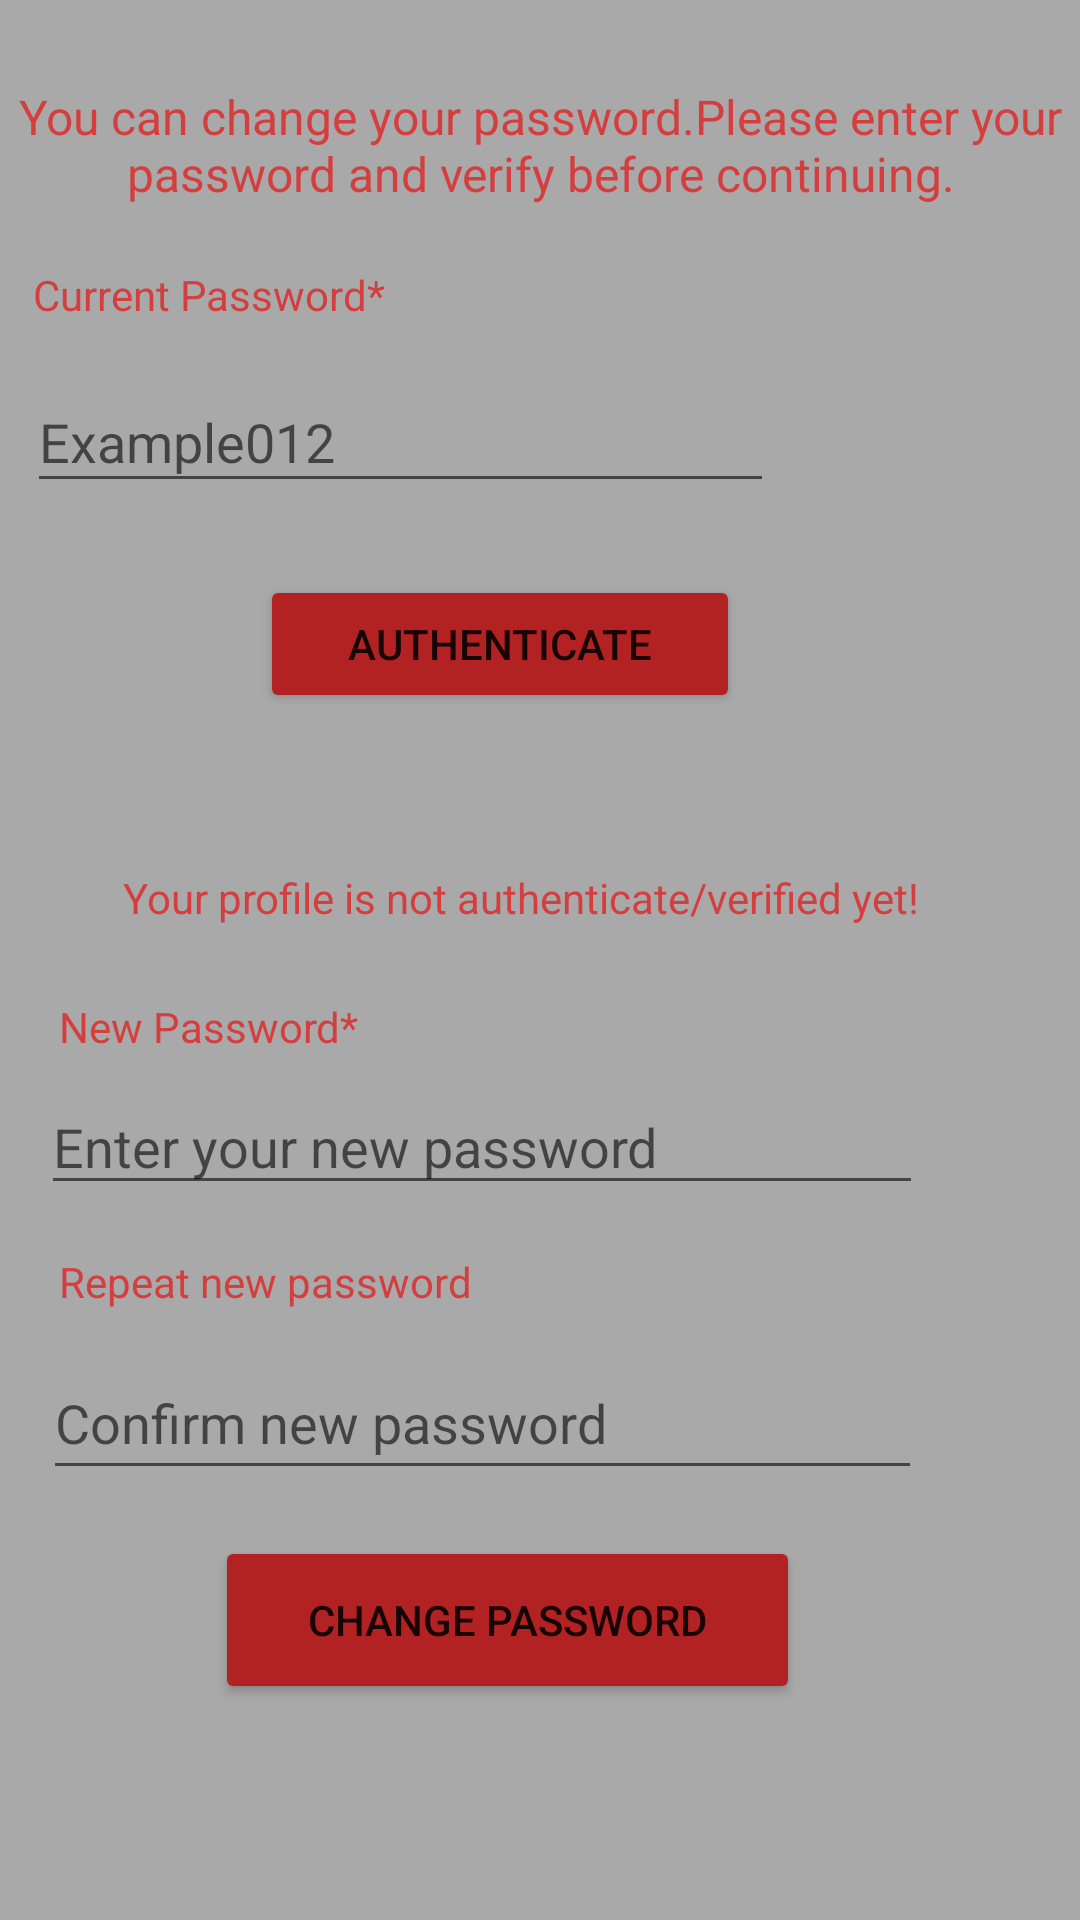

Layout XML and referenced resources for this Android screen:
<!-- AndroidManifest.xml: application theme Theme.Fitness -->
<!-- res/layout/activity_change_password.xml -->
<?xml version="1.0" encoding="utf-8"?>
<androidx.constraintlayout.widget.ConstraintLayout xmlns:android="http://schemas.android.com/apk/res/android"
    xmlns:app="http://schemas.android.com/apk/res-auto"
    xmlns:tools="http://schemas.android.com/tools"
    android:layout_width="match_parent"
    android:layout_height="match_parent"
    tools:context=".controller.ChangePasswordActivity"
    android:background="#A9A9A9">

    <TextView
        android:id="@+id/textView21"
        android:layout_width="wrap_content"
        android:layout_height="wrap_content"
        android:layout_marginTop="28dp"
        android:text="You can change your password.Please enter your password and verify before continuing."
        android:textAlignment="center"
        android:textSize="16sp"
        app:layout_constraintEnd_toEndOf="parent"
        app:layout_constraintHorizontal_bias="0.464"
        app:layout_constraintStart_toStartOf="parent"
        app:layout_constraintTop_toTopOf="parent"
        android:textColor="#D53E3E"/>

    <TextView
        android:id="@+id/current_password_text"
        android:layout_width="wrap_content"
        android:layout_height="wrap_content"
        android:layout_marginTop="20dp"
        android:text="Current Password*"
        app:layout_constraintEnd_toEndOf="parent"
        app:layout_constraintHorizontal_bias="0.045"
        app:layout_constraintStart_toStartOf="parent"
        app:layout_constraintTop_toBottomOf="@+id/textView21"
        android:textColor="#D53E3E"/>

    <EditText
        android:id="@+id/update_old_password"
        android:layout_width="249dp"
        android:layout_height="44dp"
        android:layout_marginTop="16dp"
        android:ems="10"
        android:hint="Example012"
        android:inputType="textPersonName"
        android:textColor="#000000"
        app:layout_constraintEnd_toEndOf="parent"
        app:layout_constraintHorizontal_bias="0.08"
        app:layout_constraintStart_toStartOf="parent"
        app:layout_constraintTop_toBottomOf="@+id/current_password_text"
        tools:ignore="TouchTargetSizeCheck" />

    <Button
        android:id="@+id/button_authenticate_password"
        android:layout_width="160dp"
        android:layout_height="46dp"
        android:layout_marginTop="24dp"
        android:text="Authenticate"
        app:layout_constraintEnd_toEndOf="parent"
        app:layout_constraintHorizontal_bias="0.433"
        app:layout_constraintStart_toStartOf="parent"
        app:layout_constraintTop_toBottomOf="@+id/update_old_password"
        tools:ignore="TouchTargetSizeCheck"
        android:backgroundTint="#B22222"/>

    <TextView
        android:id="@+id/textView25"
        android:layout_width="wrap_content"
        android:layout_height="wrap_content"
        android:layout_marginTop="52dp"
        android:text="Your profile is not authenticate/verified yet!"
        android:textAlignment="center"
        app:layout_constraintEnd_toEndOf="parent"
        app:layout_constraintHorizontal_bias="0.429"
        app:layout_constraintStart_toStartOf="parent"
        app:layout_constraintTop_toBottomOf="@+id/button_authenticate_password"
        android:textColor="#D53E3E"/>

    <TextView
        android:id="@+id/textView26"
        android:layout_width="wrap_content"
        android:layout_height="wrap_content"
        android:layout_marginTop="24dp"
        android:text="New Password*"
        app:layout_constraintEnd_toEndOf="parent"
        app:layout_constraintHorizontal_bias="0.076"
        app:layout_constraintStart_toStartOf="parent"
        app:layout_constraintTop_toBottomOf="@+id/textView25"
        android:textColor="#D53E3E"/>

    <EditText
        android:id="@+id/new_password"
        android:layout_width="294dp"
        android:layout_height="42dp"
        android:layout_marginTop="8dp"
        android:ems="10"
        android:hint="Enter your new password"
        android:inputType="textPersonName"
        app:layout_constraintEnd_toEndOf="parent"
        app:layout_constraintHorizontal_bias="0.205"
        app:layout_constraintStart_toStartOf="parent"
        app:layout_constraintTop_toBottomOf="@+id/textView26"
        tools:ignore="TouchTargetSizeCheck"
        android:textColor="#000000"/>

    <TextView
        android:id="@+id/textView27"
        android:layout_width="wrap_content"
        android:layout_height="wrap_content"
        android:layout_marginTop="16dp"
        android:text="Repeat new password"
        app:layout_constraintEnd_toEndOf="parent"
        app:layout_constraintHorizontal_bias="0.088"
        app:layout_constraintStart_toStartOf="parent"
        app:layout_constraintTop_toBottomOf="@+id/new_password"
        android:textColor="#D53E3E"/>

    <EditText
        android:id="@+id/confirm_new_password"
        android:layout_width="293dp"
        android:layout_height="48dp"
        android:layout_marginTop="12dp"
        android:ems="10"
        android:hint="Confirm new password"
        android:inputType="textPersonName"
        app:layout_constraintEnd_toEndOf="parent"
        app:layout_constraintHorizontal_bias="0.216"
        app:layout_constraintStart_toStartOf="parent"
        app:layout_constraintTop_toBottomOf="@+id/textView27"
        android:textColor="#000000"/>

    <Button
        android:id="@+id/button_change_pwd"
        android:layout_width="195dp"
        android:layout_height="56dp"
        android:text="Change password"
        app:layout_constraintBottom_toBottomOf="parent"
        app:layout_constraintEnd_toEndOf="parent"
        app:layout_constraintHorizontal_bias="0.435"
        app:layout_constraintStart_toStartOf="parent"
        app:layout_constraintTop_toBottomOf="@+id/confirm_new_password"
        app:layout_constraintVertical_bias="0.176"
        android:backgroundTint="#B22222"/>
</androidx.constraintlayout.widget.ConstraintLayout>
<!-- resources referenced by this layout -->
<resources>
  <style name="Theme.Fitness" parent="Theme.MaterialComponents.DayNight.DarkActionBar">
          
          <item name="colorPrimary">#B22222</item>
          <item name="colorPrimaryVariant">#B22222</item>
          <item name="colorOnPrimary">@color/white</item>
          
          <item name="colorSecondary">@color/teal_200</item>
          <item name="colorSecondaryVariant">@color/teal_700</item>
          <item name="colorOnSecondary">@color/black</item>
          
          <item name="android:statusBarColor">?attr/colorPrimaryVariant</item>
          
      </style>
  <!-- not gathered from this repository: default colours our renderer supplied (Android Studio template values) -->
  <color name="teal_200">#FF03DAC5</color>
  <color name="teal_700">#FF018786</color>
  <color name="black">#FF000000</color>
  <color name="white">#FFFFFFFF</color>
</resources>
